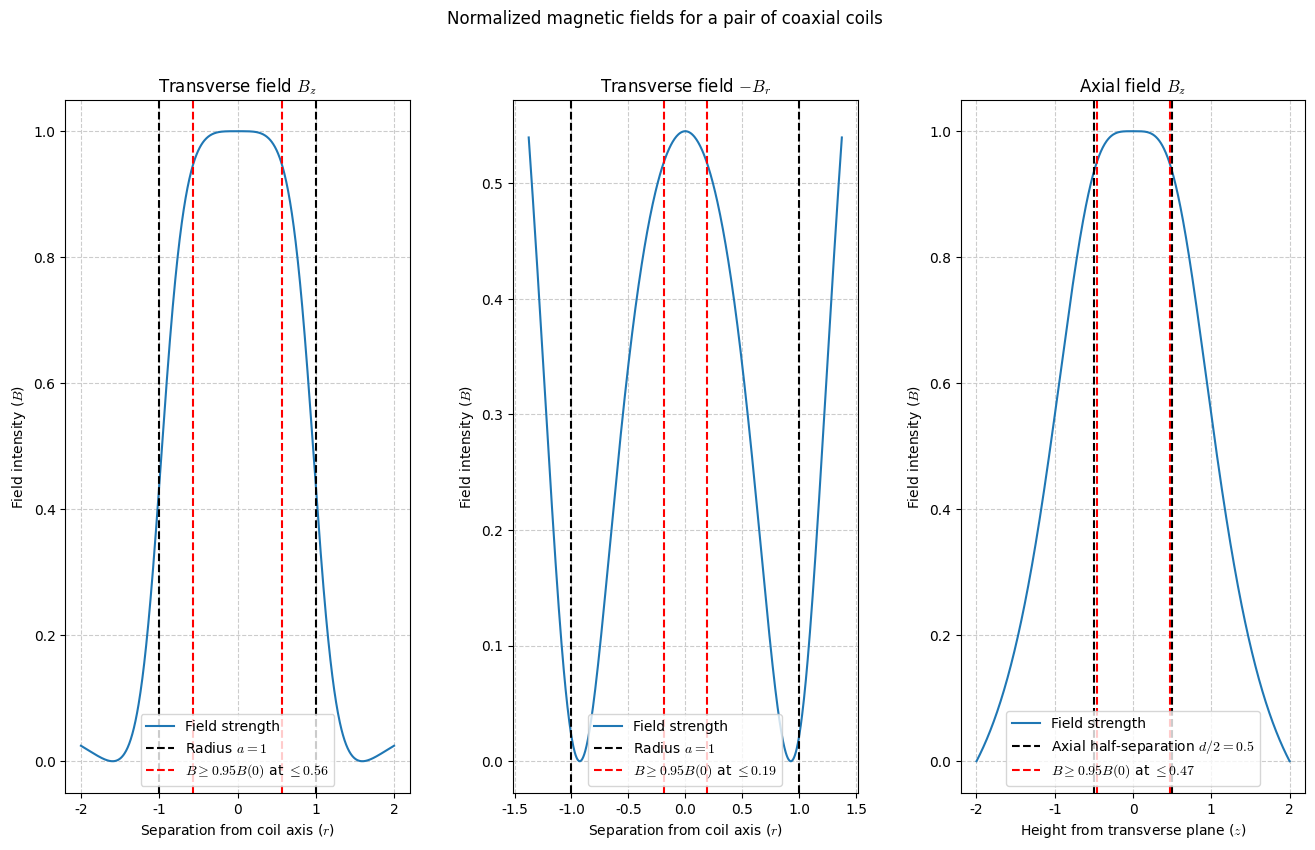

Write the Python code that produced this figure. (Note: this script raises an exception after producing the figure.)
import matplotlib.pyplot as plt
import numpy as np
from scipy.integrate import quad

@np.vectorize
def transverse_field_z(r, a, d):
	'''
	Returns z-field strength for a pair of
	coils at z = 0,  r. (I mu_0 / 4 pi = 1)
	Parameters
	----------
	r: float
		Perpendicular distance from coils axis.
	a: float
		Coils radius.
	d: float
		Coils separation distance.
	'''
	b = d / 2
	integrand = lambda theta, r, a, b: a * (a -  r * np.cos(theta)) / (a**2 + b**2 + r**2 - 2 * a * r * np.cos(theta))**(3/2)
	return quad(integrand, 0, 2 * np.pi, args=(r, a, b))[0]


@np.vectorize
def transverse_field_r(r, a, d):
	'''
	Returns r-field strength for a pair of
	coils at z = 0,  r. (I mu_0 / 4 pi = 1)
	Parameters
	----------
	r: float
		Perpendicular distance from coils axis.
	a: float
		Coils radius.
	d: float
		Coils separation distance.
	'''
	b = d / 2
	integrand = lambda theta, r, a, b: -a * b / (a**2 + b**2 + r**2 - 2 * a * r * np.cos(theta))**(3/2)
	return quad(integrand, 0, 2 * np.pi, args=(r, a, b))[0]


@np.vectorize
def axial_field_z(z, a, d):
	'''
	Returns z-field strength for a pair of
	coils at r = 0,  z. (I mu_0 / 4 pi = 1)
	Parameters
	----------
	r: float
		Perpendicular distance from coils axis.
	a: float
		Coils radius.
	d: float
		Coils separation distance.
	'''
	b = d / 2
	return (a**2 / 2) * (1 / (a**2 + (z - b)**2)**(3/2) + 1 / (a**2 + (z + b)**2)**(3/2))


def graph():
	# Format
	rcParams = {'font.family': 'Times New Roman', 'mathtext.fontset': 'cm'}
	plt.rcParams.update(rcParams)

	a = 1
	d = 1
	r = np.linspace(-2 * a, 2 * a, 1000)
	z = np.linspace(-2 * d, 2 * d, 1000)

	# Plotting
	fig, axs = plt.subplot_mosaic([['t_z', 't_r', 'v_z']], figsize=(16, 9))
	fig.suptitle("Normalized magnetic fields for a pair of coaxial coils")
	ax_variables = [r, r, z]
	ax_parameters = [a, a, d / 2]
	ax_functions = [transverse_field_z, transverse_field_r, axial_field_z]
	ax_xlabels = ["Separation from coil axis ($r$)",
				  "Separation from coil axis ($r$)",
				  "Height from transverse plane ($z$)"]
	ax_labels = [f"Radius ${a  = }$", f"Radius ${a  = }$",
				 f"Axial half-separation ${d / 2  = }$"]
	ax_titles = ["Transverse field $B_z$", "Transverse field $-B_r$",
				 "Axial field $B_z$"]

	# Unifromity threshold
	threshold = 0.95
	ax_zip = zip(axs, ax_functions, ax_variables, ax_titles, ax_xlabels,
				 ax_labels, ax_parameters)
	for name, function, variable, title, xlabel, label, param in ax_zip:
		# Strength at 0 and normalization
		B = function(variable, a, d)
		B0 = (function(0, a, d) - np.min(B)) / (np.max(B) - np.min(B))
		B = (B - np.min(B)) / (np.max(B) - np.min(B))
		variable = variable[B <= B0]
		B = B[B <= B0]

		# Distance at which field strength falls to a value < threshold * B(0)
		max_distance = np.min(np.abs(variable[B < threshold * B0]))

		# Plots and format
		axs[name].plot(variable, B, label="Field strength")
		axs[name].axvline(param, ls='--', color='k', label=label)
		axs[name].axvline(-param, ls='--', color='k')
		axs[name].axvline(max_distance, ls='--', color='r',
						  label=f"$B \\geq {threshold} B(0)$ at "
						  		f"$\\leq {max_distance:.2f}$")
		axs[name].axvline(-max_distance, ls='--', color='r')
		axs[name].grid(True, ls='--', color='#ccc')
		axs[name].set(title=title, xlabel=xlabel, ylabel='Field intensity ($B$)')
		axs[name].legend(loc='lower center')

	plt.subplots_adjust(hspace=0.5, wspace=0.3)
	plt.savefig("Figures/coils_field_uniformity.pdf")
	plt.savefig("Figures/coils_field_uniformity.png", dpi=300)
	plt.show()

graph()


